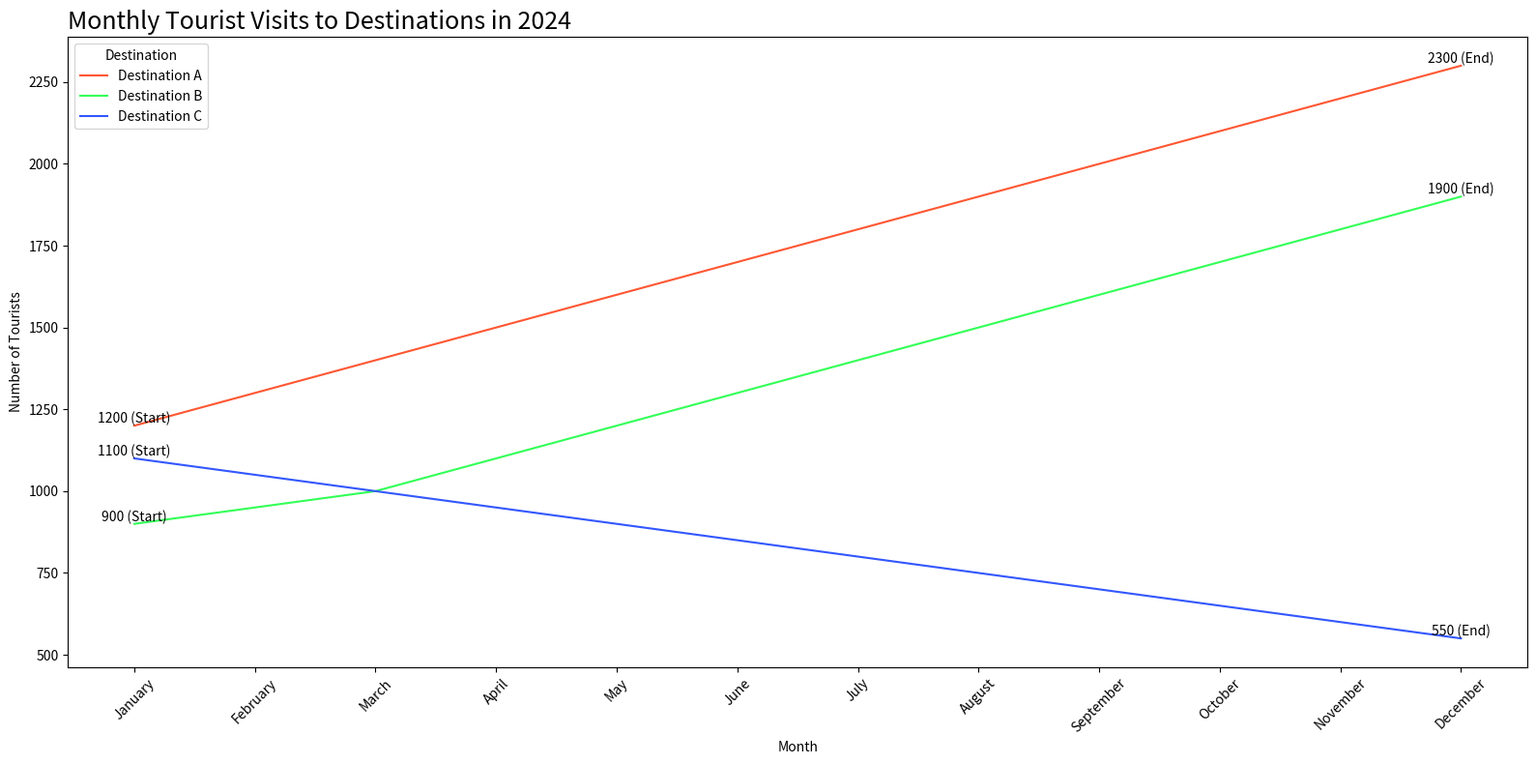

The script that saved this image:

import pandas as pd
import seaborn as sns
import matplotlib.pyplot as plt

# Create data
data = {
    'Month': ["January", "February", "March", "April", "May", "June",
              "July", "August", "September", "October", "November", "December"],
    'Destination A': [1200, 1300, 1400, 1500, 1600, 1700, 1800, 1900, 2000, 2100, 2200, 2300],
    'Destination B': [900, 950, 1000, 1100, 1200, 1300, 1400, 1500, 1600, 1700, 1800, 1900],
    'Destination C': [1100, 1050, 1000, 950, 900, 850, 800, 750, 700, 650, 600, 550]
}

# Convert data into DataFrame
df = pd.DataFrame(data)

# Melt the DataFrame
df_melted = df.melt('Month', var_name='Destination', value_name='Tourists')

# Create the line plot
plt.figure(figsize=(16, 8))
sns.lineplot(data=df_melted, x='Month', y='Tourists', hue='Destination',
             palette=['#FF5733', '#33FF57', '#3357FF'])

# Add annotations for the start and end of each line
for destination in ['Destination A', 'Destination B', 'Destination C']:
    plt.text(x=df['Month'][0], y=df[destination][0], s=f"{df[destination][0]} (Start)",
             color='black', ha='center', va='bottom')
    plt.text(x=df['Month'].iloc[-1], y=df[destination].iloc[-1],
             s=f"{df[destination].iloc[-1]} (End)", color='black', ha='center', va='bottom')

plt.title('Monthly Tourist Visits to Destinations in 2024', loc='left', fontsize=18)
plt.xlabel('Month')
plt.ylabel('Number of Tourists')
plt.xticks(rotation=45)
plt.tight_layout()
plt.show()
